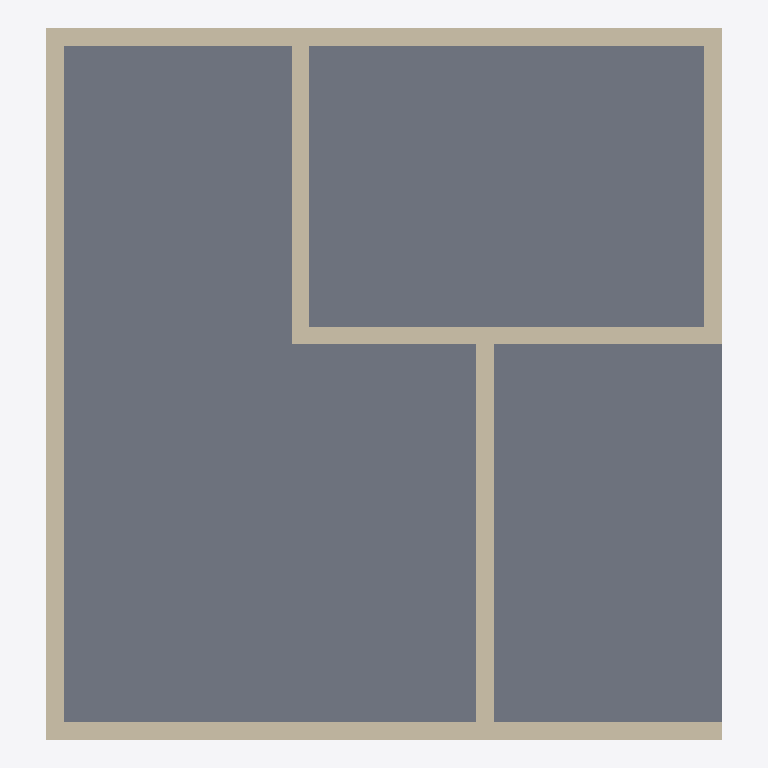
Plan cut of the same IFC building model at storey 'L1' (level 0.00 m, cut at 1.40 m), seen from above with north up, elements coloured by IFC class: 7 walls (beige), 1 slab (grey). Cut surfaces are drawn darker.
Extent 7.7 m × 8.1 m × 3.3 m (x, y, z). Storeys (2): L1 at 0.00 m; L2 at 3.00 m. Elements (9): 7 IfcWall, 2 IfcSlab.

HEADER;
FILE_DESCRIPTION(('ViewDefinition [CoordinationView]','RevitIdentifiers [ContentGUID: cbb0ae2e-6350-4225-8ca4-af668662c38d, VersionGUID: 25295f58-532f-4c93-b483-3d64d6793437, NumberOfSaves: 31]','CoordinateReference [CoordinateBase: Shared Coordinates]'),'2;1');
FILE_NAME('01_02_010.ifc','2026-01-07T17:00:40+01:00',(''),(''),'ODA SDAI 24.6','Autodesk Revit 24.3.30.11 (ENU) - IFC 24.3.30.11','');
FILE_SCHEMA(('IFC4X3'));
ENDSEC;
DATA;
#27=IFCPROJECT('3BiAukOr129OoahsPvdJnz',#18,'Project Number',$,$,'Project Name','Project Status',(#22),#515);
#42=IFCSITE('3BiAukOr129OoahsPvdJn$',#18,'Default',$,$,#41,$,$,.ELEMENT.,(42,21,31,401672),(-71,-3,-24,-345703),0.0,$,$);
#32=IFCBUILDING('3BiAukOr129OoahsPvdJny',#18,'Building Name',$,$,#30,$,'Building Name',.ELEMENT.,$,$,#31);
#35=IFCBUILDINGSTOREY('2JF4e6axWHqu3u0C1FZlmi',#18,'L1',$,'Level:8mm Head',#34,$,'L1',.ELEMENT.,0.0);
#39=IFCBUILDINGSTOREY('1ZGO8hrFCHqw0v0026FpFv',#18,'L2',$,'Level:8mm Head',#38,$,'L2',.ELEMENT.,3000.0);
#424=IFCSLAB('0dxtXCDSn2mfP92h$AiPNt',#18,'Floor:Generic - 12":1603513',$,'Floor:Generic - 12"',#411,#423,'1603513',.FLOOR.);
#181=IFCWALL('3Vyqk8cSj8TOuAk6zHUwAt',#18,'Basic Wall:Generic - 200mm:1602350',$,'Basic Wall:Generic - 200mm',#153,#180,'1602350',.NOTDEFINED.);
#230=IFCWALL('3Vyqk8cSj8TOuAk6zHUwAc',#18,'Basic Wall:Generic - 200mm:1602367',$,'Basic Wall:Generic - 200mm',#205,#229,'1602367',.NOTDEFINED.);
#369=IFCWALL('3Vyqk8cSj8TOuAk6zHUwNQ',#18,'Basic Wall:Generic - 200mm:1602627',$,'Basic Wall:Generic - 200mm',#344,#368,'1602627',.NOTDEFINED.);
#299=IFCWALL('3Vyqk8cSj8TOuAk6zHUw89',#18,'Basic Wall:Generic - 200mm:1602448',$,'Basic Wall:Generic - 200mm',#273,#298,'1602448',.NOTDEFINED.);
#263=IFCWALL('3Vyqk8cSj8TOuAk6zHUwBs',#18,'Basic Wall:Generic - 200mm:1602415',$,'Basic Wall:Generic - 200mm',#240,#262,'1602415',.NOTDEFINED.);
#334=IFCWALL('3Vyqk8cSj8TOuAk6zHUwMJ',#18,'Basic Wall:Generic - 200mm:1602570',$,'Basic Wall:Generic - 200mm',#309,#333,'1602570',.NOTDEFINED.);
#402=IFCWALL('3Vyqk8cSj8TOuAk6zHUwIV',#18,'Basic Wall:Generic - 200mm:1602822',$,'Basic Wall:Generic - 200mm',#379,#401,'1602822',.NOTDEFINED.);
ENDSEC;
